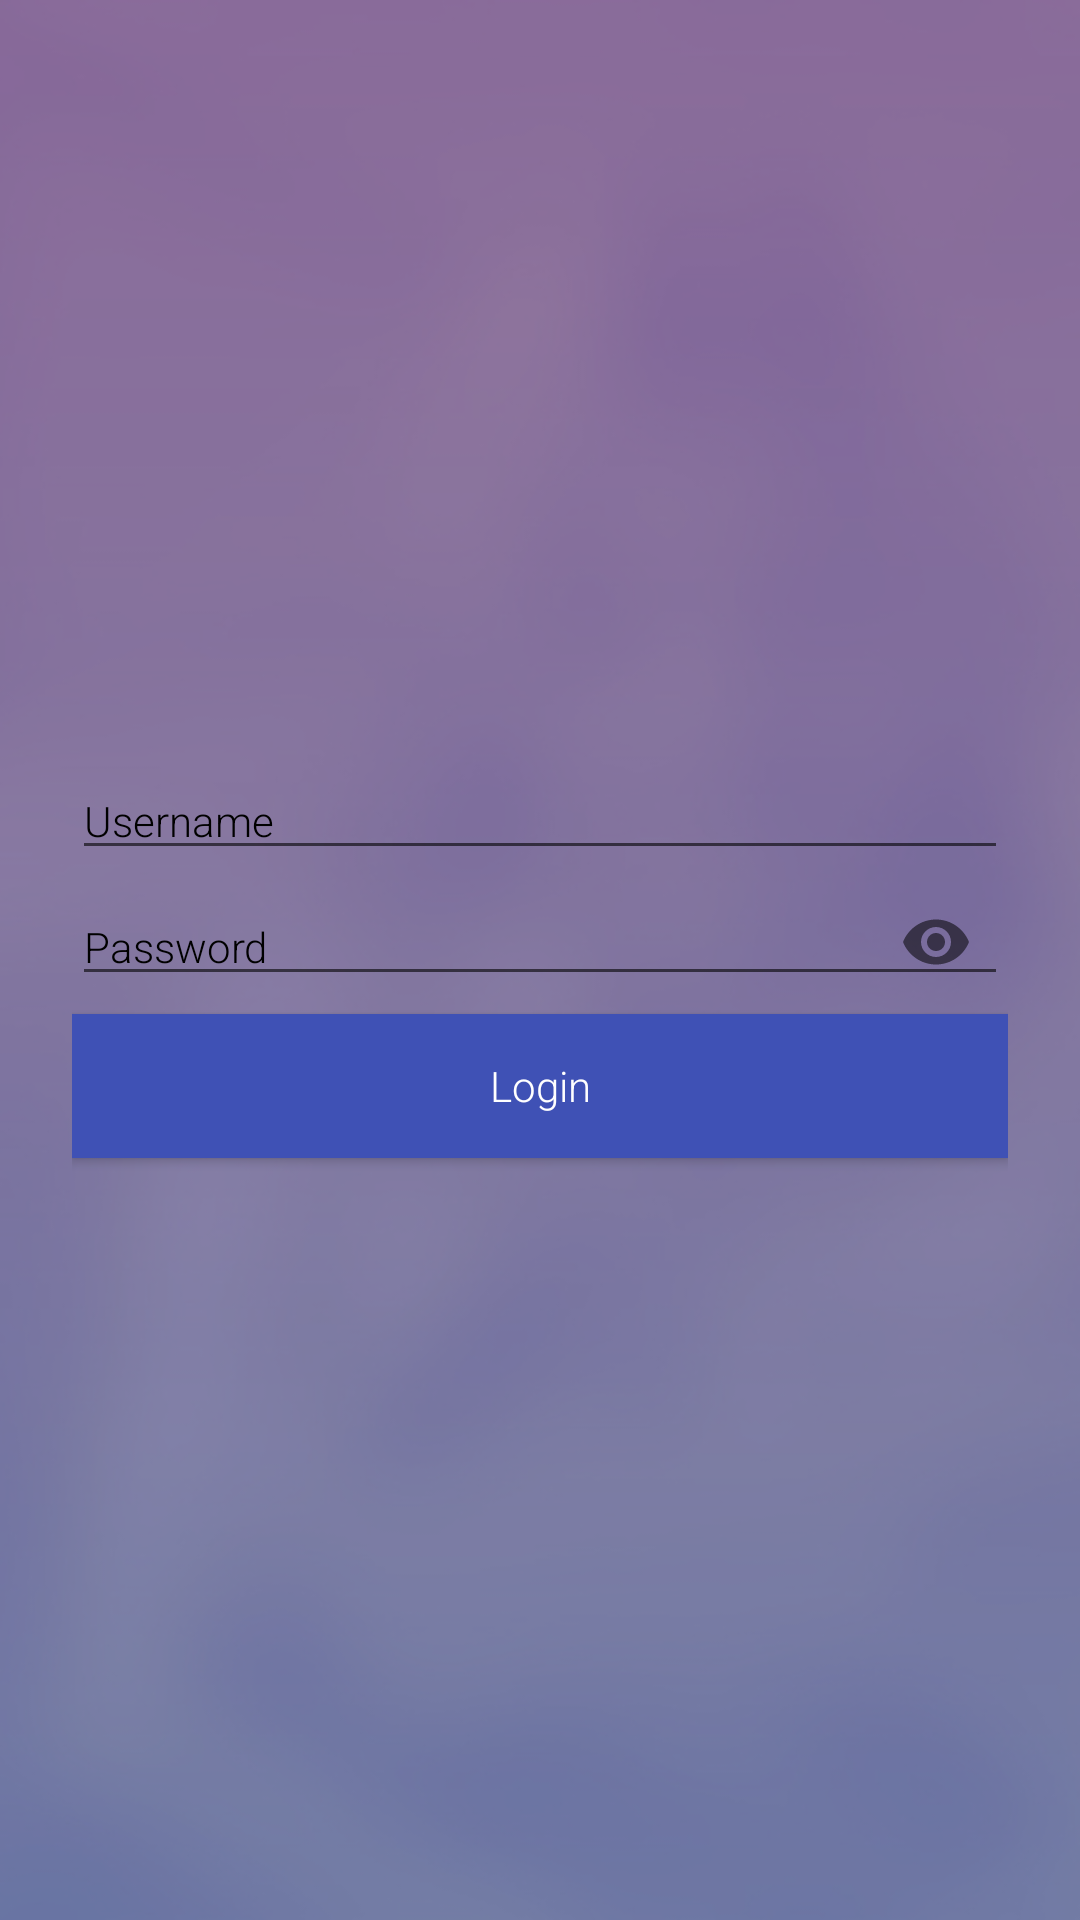

The Android layout XML behind this screen, and the referenced resources:
<!-- AndroidManifest.xml: activity theme AppTheme.NoActionBar -->
<!-- res/layout/activity_login.xml -->
<?xml version="1.0" encoding="utf-8"?>
<RelativeLayout xmlns:android="http://schemas.android.com/apk/res/android"
    xmlns:app="http://schemas.android.com/apk/res-auto"
    xmlns:tools="http://schemas.android.com/tools"
    android:layout_width="match_parent"
    android:layout_height="match_parent"
    android:gravity="center_vertical"
    tools:context=".LoginActivity">

    <VideoView
        android:id="@+id/intro_vv"
        android:layout_width="match_parent"
        android:layout_height="match_parent"
        android:layout_alignParentStart="true"
        android:layout_alignParentLeft="true"
        android:layout_alignParentTop="true"
        android:layout_alignParentEnd="true"
        android:layout_alignParentRight="true"
        android:layout_alignParentBottom="true" />

    <ImageView
        android:layout_width="match_parent"
        android:layout_height="match_parent"
        android:alpha="0.5"
        android:background="@drawable/bg" />

    <LinearLayout
        android:layout_width="match_parent"
        android:layout_height="match_parent"
        android:gravity="center"
        android:orientation="vertical"
        android:padding="24dp">

        <EditText
            android:id="@+id/username_et"
            style="@style/textLightTheme"
            android:layout_width="match_parent"
            android:layout_height="wrap_content"
            android:hint="Username"
            android:singleLine="true" />

        <com.google.android.material.textfield.TextInputLayout
            android:layout_width="match_parent"
            android:layout_height="wrap_content"
            app:hintEnabled="false"
            app:passwordToggleEnabled="true">

            <EditText
                android:id="@+id/password_et"
                style="@style/textLightTheme"
                android:layout_width="match_parent"
                android:layout_height="wrap_content"
                android:hint="Password"
                android:inputType="textPassword"
                android:singleLine="true" />

        </com.google.android.material.textfield.TextInputLayout>

        <Button
            android:id="@+id/login_btn"
            android:layout_width="match_parent"
            android:layout_height="wrap_content"
            android:background="@color/colorPrimary"
            android:fontFamily="sans-serif-light"
            android:text="Login"
            android:textAllCaps="false"
            android:textColor="#fff" />

    </LinearLayout>

</RelativeLayout>
<!-- resources referenced by this layout -->
<resources>
  <color name="colorPrimary">#3F51B5</color>
  <!-- drawable bg: jpg bitmap (drawable, 84639 bytes) -->
  <style name="textLightTheme" parent="TextAppearance.AppCompat">
          <item name="android:fontFamily">sans-serif-light</item>
          <item name="android:textColor">#FFFFFF</item>
          <item name="android:textColorHint">#000000</item>
      </style>
  <style name="AppTheme.NoActionBar" parent="Theme.AppCompat.Light.NoActionBar">
          <item name="colorPrimary">@color/colorPrimary</item>
          <item name="colorPrimaryDark">@color/colorPrimaryDark</item>
          <item name="colorAccent">#000000</item>
          <item name="android:windowTranslucentStatus" tools:targetApi="kitkat">true</item>
          <item name="android:windowTranslucentNavigation" tools:targetApi="kitkat">true</item>
      </style>
  <color name="colorPrimaryDark">#303F9F</color>
</resources>
